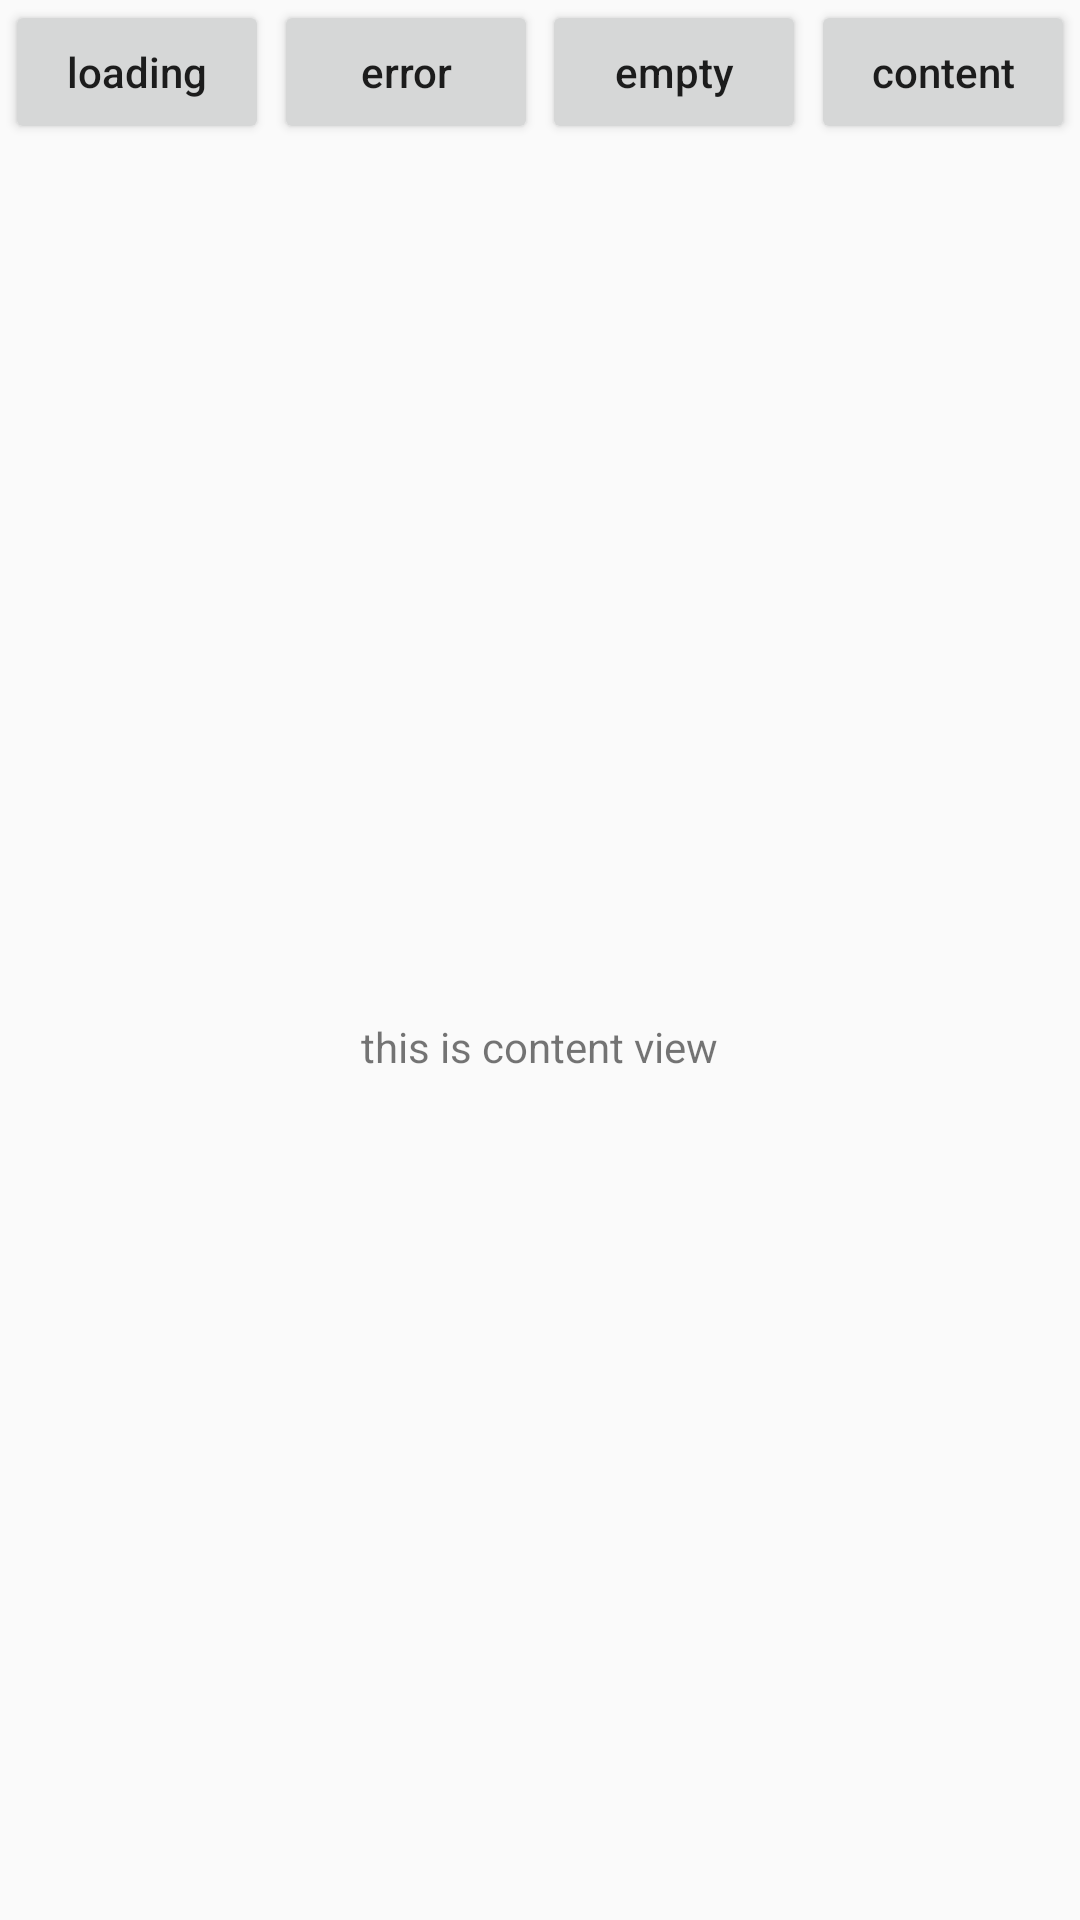

The Android layout XML behind this screen, and the referenced resources:
<!-- AndroidManifest.xml: application theme AppTheme -->
<!-- res/layout/activity_status_view.xml -->
<?xml version="1.0" encoding="utf-8"?>
<android.support.constraint.ConstraintLayout xmlns:android="http://schemas.android.com/apk/res/android"
    xmlns:app="http://schemas.android.com/apk/res-auto"
    xmlns:tools="http://schemas.android.com/tools"
    android:layout_width="match_parent"
    android:layout_height="match_parent">

    <Button
        android:id="@+id/btn_loading"
        android:layout_width="wrap_content"
        android:layout_height="wrap_content"
        android:text="loading"
        android:textAllCaps="false"
        app:layout_constraintLeft_toLeftOf="parent"
        app:layout_constraintRight_toLeftOf="@+id/btn_error"
        app:layout_constraintTop_toTopOf="parent" />

    <Button
        android:id="@+id/btn_error"
        android:layout_width="wrap_content"
        android:layout_height="wrap_content"
        android:text="error"
        android:textAllCaps="false"
        app:layout_constraintLeft_toRightOf="@+id/btn_loading"
        app:layout_constraintRight_toLeftOf="@+id/btn_empty"
        app:layout_constraintTop_toTopOf="@+id/btn_loading" />

    <Button
        android:id="@+id/btn_empty"
        android:layout_width="wrap_content"
        android:layout_height="wrap_content"
        android:text="empty"
        android:textAllCaps="false"
        app:layout_constraintLeft_toRightOf="@+id/btn_error"
        app:layout_constraintRight_toLeftOf="@+id/btn_content"
        app:layout_constraintTop_toTopOf="@+id/btn_loading" />
    <Button
        android:id="@+id/btn_content"
        android:text="content"
        android:textAllCaps="false"
        app:layout_constraintLeft_toRightOf="@+id/btn_empty"
        app:layout_constraintTop_toTopOf="@+id/btn_loading"
        app:layout_constraintRight_toRightOf="parent"
        android:layout_width="wrap_content"
        android:layout_height="wrap_content" />
    <FrameLayout
        android:id="@+id/fl_content"
        android:layout_width="0dp"
        android:layout_height="0dp"
        android:layout_marginTop="10dp"
        android:gravity="center"
        app:layout_constraintBottom_toBottomOf="parent"
        app:layout_constraintLeft_toLeftOf="parent"
        app:layout_constraintRight_toRightOf="parent"
        app:layout_constraintTop_toBottomOf="@+id/btn_loading">
        <TextView
            android:id="@+id/tv_content"
            android:layout_width="wrap_content"
            android:text="this is content view"
            android:layout_gravity="center"
            android:layout_height="wrap_content" />
    </FrameLayout>
</android.support.constraint.ConstraintLayout>
<!-- resources referenced by this layout -->
<resources>
  <style name="AppTheme" parent="Theme.AppCompat.Light.NoActionBar">
          
          <item name="colorPrimary">@color/colorPrimary</item>
          <item name="colorPrimaryDark">@color/colorPrimaryDark</item>
          <item name="colorAccent">@color/colorAccent</item>
          <item name="android:windowAnimationStyle">@style/Animation_Activity</item>
      </style>
  <color name="colorPrimary">#37889F</color>
  <color name="colorPrimaryDark">#37889F</color>
  <color name="colorAccent">#FF4081</color>
  <style name="Animation_Activity">
          <item name="android:activityOpenEnterAnimation">@anim/slide_in_from_right</item>
          <item name="android:activityOpenExitAnimation">@anim/slide_out_to_left</item>
          <item name="android:activityCloseExitAnimation">@anim/slide_out_to_right</item>
          <item name="android:activityCloseEnterAnimation">@anim/slide_in_from_left</item>
      </style>
</resources>
